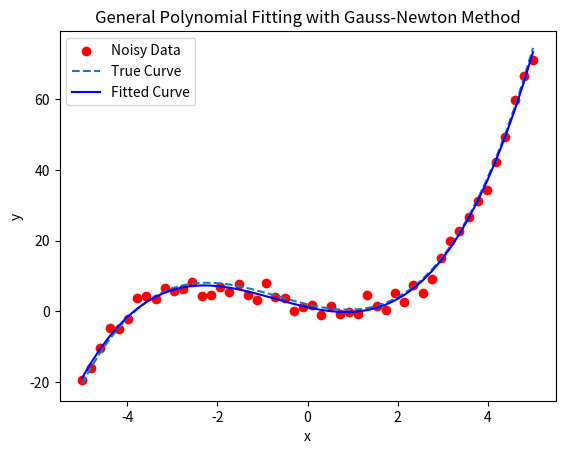

The script that saved this image:
import numpy as np
import matplotlib.pyplot as plt

def gauss_newton(f, J, x0, y, tol=1e-6, max_iter=1):
    """
    Gauss-Newton optimization method.
    
    Parameters:
    f  : function - Residual function, should return a vector of residuals.
    J  : function - Jacobian of the residual function.
    x0 : np.array - Initial guess.
    y  : np.array - Observed values.
    tol : float - Convergence tolerance.
    max_iter : int - Maximum number of iterations.
    
    Returns:
    x : np.array - Optimized parameters.
    """
    x = x0.copy()
    for i in range(max_iter):
        r = f(x) - y  # Compute residuals
        Jx = J(x)      # Compute Jacobian
        
        # Solve the normal equations J.T * J * delta_x = -J.T * r
        delta_x, _, _, _ = np.linalg.lstsq(Jx, -r, rcond=None)
        x += delta_x  # Update x
        
        # Check convergence
        if np.linalg.norm(delta_x) < tol:
            print(f"Converged in {i+1} iterations.")
            return x
    
    print("Max iterations reached.")
    return x

# Example usage: General polynomial fitting with Gauss-Newton
def example():
    # Generate synthetic data from a polynomial with noise
    np.random.seed(42)
    x_data = np.linspace(-5, 5, 50)
    true_params = np.array([2.0, -3.0, 1.0, 0.5])  # True coefficients for y = 2x^3 - 3x^2 + 1x + 0.5
    y_true = sum(true_params[i] * x_data**i for i in range(len(true_params)))
    y_noisy = y_true + np.random.normal(scale=2.0, size=y_true.shape)  # Add Gaussian noise
    
    degree = len(true_params) - 1  # Adjust polynomial degree automatically
    
    # Residual function: Difference between model and observed data
    def f(params):
        return sum(params[i] * x_data**i for i in range(len(params)))
    
    # Jacobian function
    def J(params):
        J_mat = np.zeros((len(x_data), len(params)))
        for i in range(len(params)):
            J_mat[:, i] = x_data**i  # Derivative w.r.t each coefficient
        return J_mat
    
    # Initial guess for parameters
    x0 = np.ones(degree + 1)
    result = gauss_newton(f, J, x0, y_noisy)
    print("Optimized parameters:", result)
    
    # Plot results
    plt.scatter(x_data, y_noisy, label="Noisy Data", color='red')
    plt.plot(x_data, y_true, label="True Curve", linestyle="dashed")
    plt.plot(x_data, f(result), label="Fitted Curve", color='blue')
    plt.legend()
    plt.xlabel("x")
    plt.ylabel("y")
    plt.title("General Polynomial Fitting with Gauss-Newton Method")
    plt.show()
    
if __name__ == "__main__":
    example()
